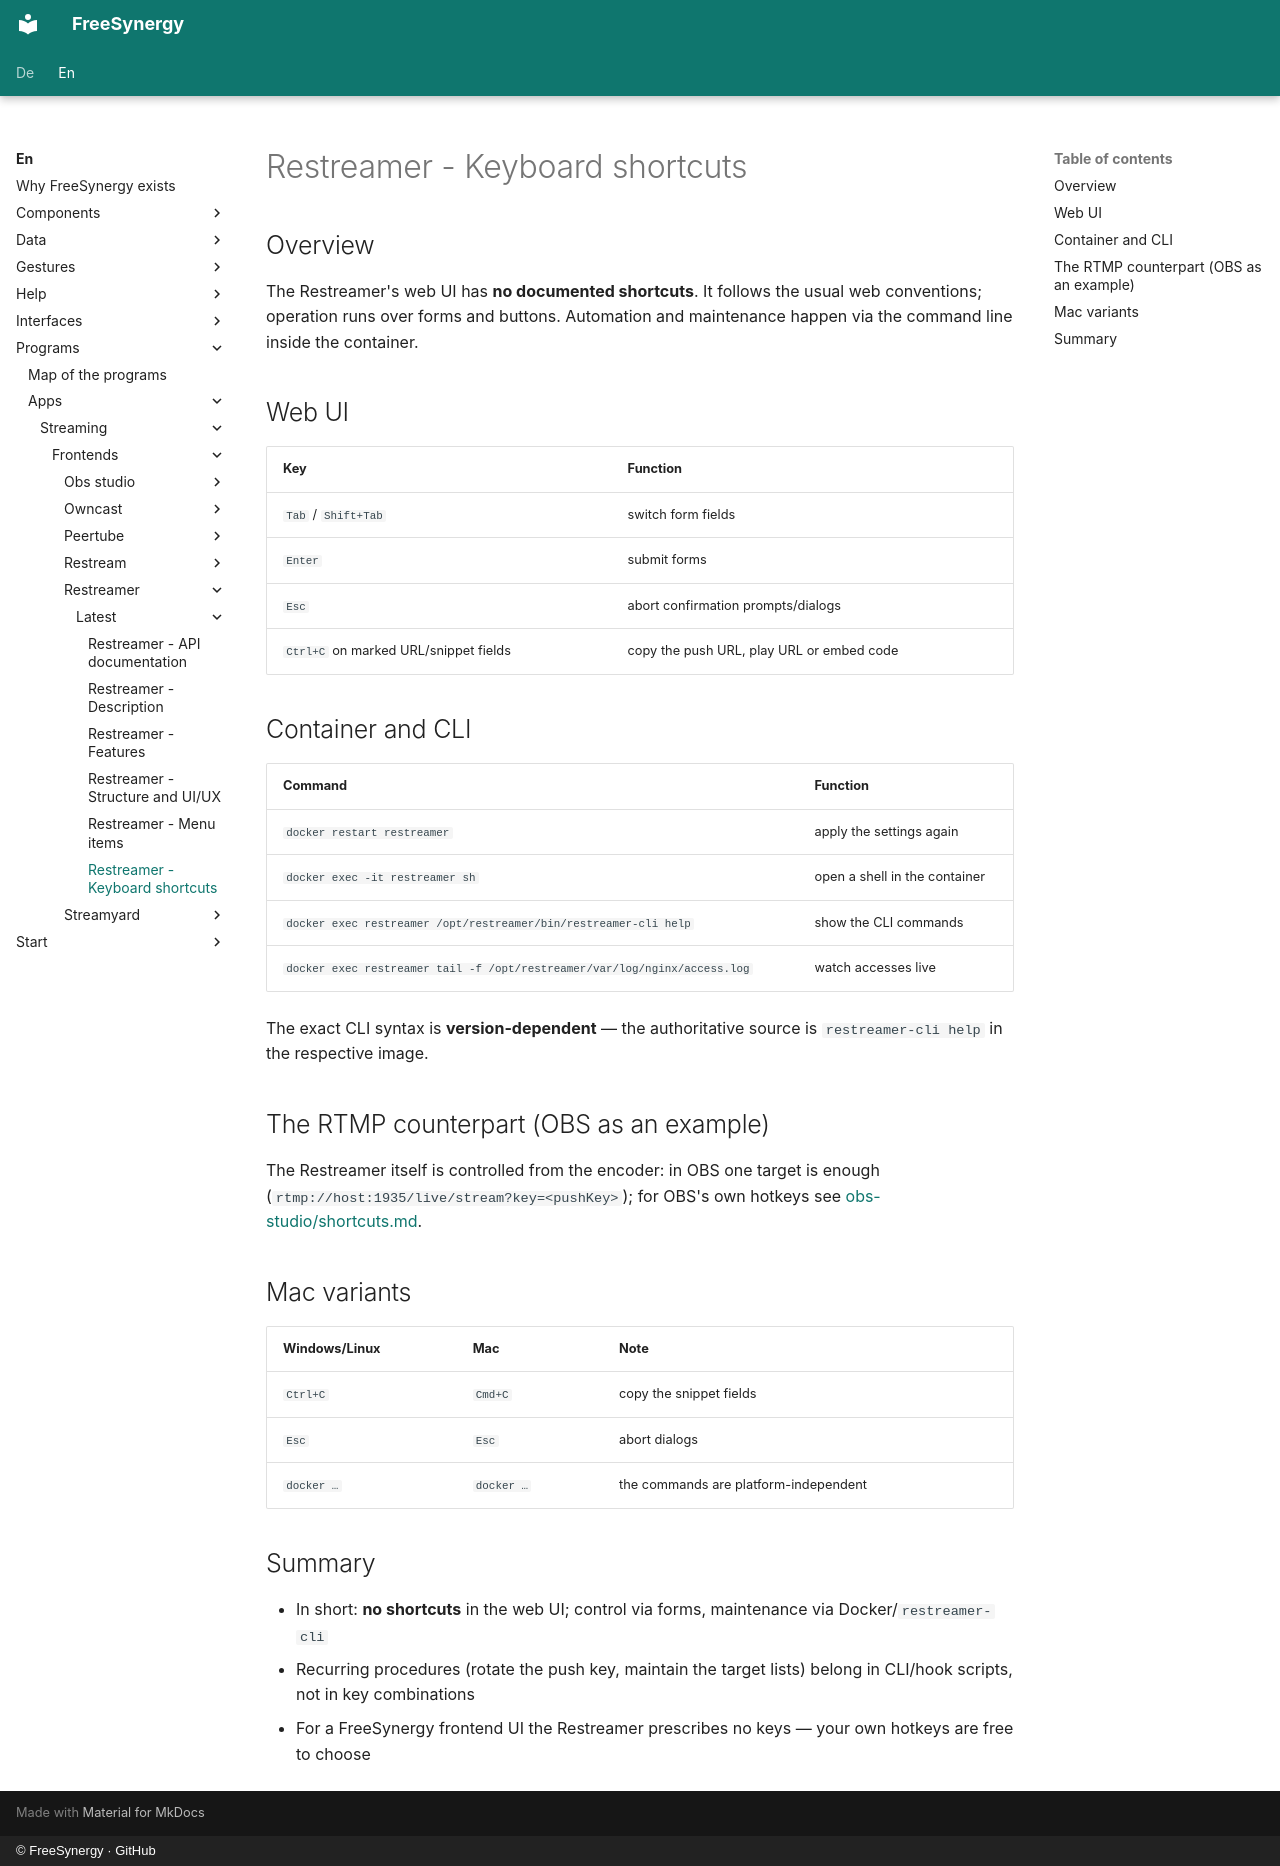

repository: FreeSynergy/fs-documentation · page: en/programs/apps/streaming/frontends/restreamer/latest/shortcuts/index.html · generator: mkdocs · copyright: © FreeSynergy · GitHub

# Restreamer - Keyboard shortcuts

## Overview

The Restreamer's web UI has **no documented shortcuts**. It follows the usual web
conventions; operation runs over forms and buttons. Automation and maintenance happen via
the command line inside the container.

## Web UI

| Key | Function |
|-----|----------|
| `Tab` / `Shift+Tab` | switch form fields |
| `Enter` | submit forms |
| `Esc` | abort confirmation prompts/dialogs |
| `Ctrl+C` on marked URL/snippet fields | copy the push URL, play URL or embed code |

## Container and CLI

| Command | Function |
|---------|----------|
| `docker restart restreamer` | apply the settings again |
| `docker exec -it restreamer sh` | open a shell in the container |
| `docker exec restreamer /opt/restreamer/bin/restreamer-cli help` | show the CLI commands |
| `docker exec restreamer tail -f /opt/restreamer/var/log/nginx/access.log` | watch accesses live |

The exact CLI syntax is **version-dependent** — the authoritative source is
`restreamer-cli help` in the respective image.

## The RTMP counterpart (OBS as an example)

The Restreamer itself is controlled from the encoder: in OBS one target is enough
(`rtmp://host:1935/live/stream?key=<pushKey>`); for OBS's own hotkeys see
[obs-studio/shortcuts.md](../../obs-studio/latest/shortcuts.md).

## Mac variants

| Windows/Linux | Mac | Note |
|---------------|-----|------|
| `Ctrl+C` | `Cmd+C` | copy the snippet fields |
| `Esc` | `Esc` | abort dialogs |
| `docker …` | `docker …` | the commands are platform-independent |

## Summary

- In short: **no shortcuts** in the web UI; control via forms, maintenance via Docker/`restreamer-cli`
- Recurring procedures (rotate the push key, maintain the target lists) belong in CLI/hook scripts, not in key combinations
- For a FreeSynergy frontend UI the Restreamer prescribes no keys — your own hotkeys are free to choose
